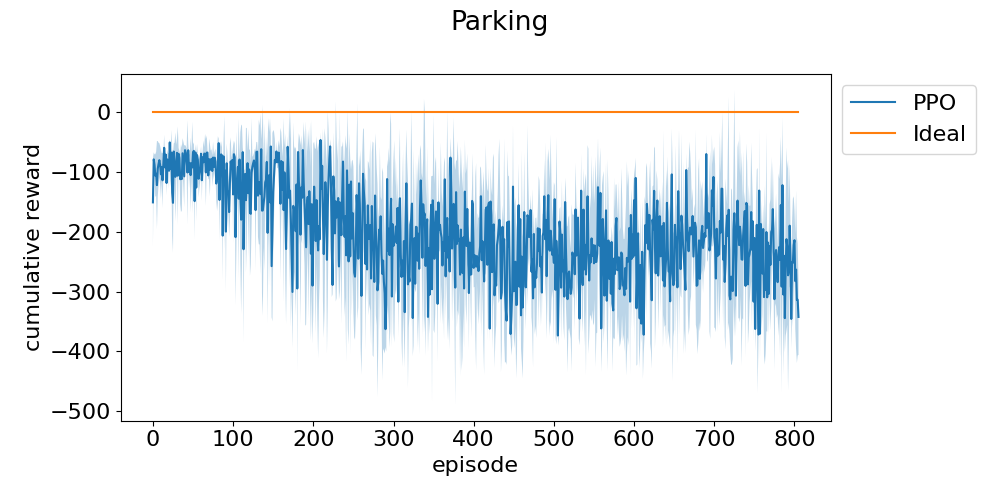

Values plotted in this chart, from the file beside it:
episode, run_0, run_1, run_2
0, -219.2, -162.1, -72.59
1, -78.39, -91.76, -68.54
2, -89.24, -70.84, -106.4
3, -90.5, -147.5, -81.88
4, -142.7, -70.04, -97.86
5, -47.9, -124.9, -194.8
6, -95.28, -48.91, -141.3
7, -96.34, -117.8, -48.12
8, -74.54, -56.3, -111.7
9, -125.5, -73.47, -68.18
10, -147.4, -67.71, -98.48
11, -110.3, -99.58, -66.68
12, -64.34, -155.3, -123.8
13, -109.1, -80.12, -76.71
14, -46.08, -85.05, -49.72
15, -114, -68.49, -95.95
16, -68.19, -62.91, -83.77
17, -95.66, -129.7, -131.8
18, -98.36, -72.59, -68.05
19, -71.3, -106, -83.25
20, -132.9, -84.38, -78.59
21, -49.42, -46.23, -58.25
22, -121, -102.2, -64.22
23, -47.92, -111.5, -45.47
24, -125.8, -68.16, -211.7
25, -86.92, -123.8, -245.5
26, -76.36, -72.21, -50.99
27, -137.9, -56.12, -84.59
28, -194.1, -65.42, -66.56
29, -110.4, -51.25, -95.27
30, -56.75, -52.66, -96.74
31, -71.8, -47.9, -200.8
32, -61.15, -68.98, -80.98
33, -88.67, -65.07, -78.46
34, -156.8, -107.2, -74.11
35, -124.7, -159.3, -48.61
36, -67.33, -169.7, -100.2
37, -67.31, -45.38, -95.5
38, -51.55, -85.8, -127.2
39, -145.2, -129.3, -49.19
40, -67.6, -70.6, -54.33
41, -80.03, -66.28, -58.4
42, -95.66, -75.11, -64.24
43, -47.44, -202, -54.88
44, -73.69, -50.15, -69.38
45, -129.1, -96.81, -74.15
46, -104.1, -74.06, -78.32
47, -66.53, -177.6, -73.35
48, -97.65, -96.21, -65.75
49, -51.36, -46.9, -180.8
50, -83.75, -56.57, -64.86
51, -66.17, -50.63, -79.26
52, -157.7, -208.5, -81.38
53, -53.24, -80.68, -70.3
54, -188, -112.1, -79.73
55, -86.94, -78.78, -51.48
56, -90.47, -71.3, -79.19
57, -80.46, -142.1, -113.2
58, -122.7, -72.76, -108.8
59, -103.8, -69.19, -108.1
... 862 more rows
